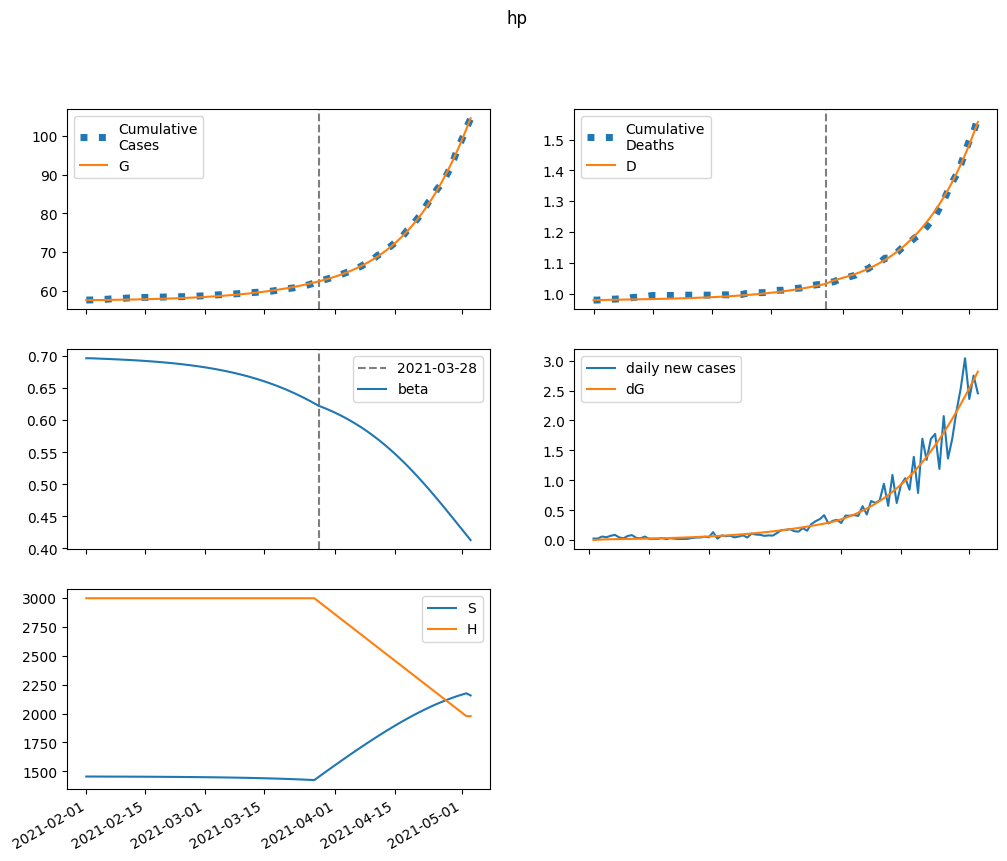

Values plotted in this chart, from the file beside it:
series, 2021-02-01, 2021-02-02, 2021-02-03, 2021-02-04, 2021-02-05, 2021-02-06, 2021-02-07, 2021-02-08, 2021-02-09, 2021-02-10, 2021-02-11, 2021-02-12, 2021-02-13, 2021-02-14, 2021-02-15, 2021-02-16, 2021-02-17, 2021-02-18, 2021-02-19, 2021-02-20, 2021-02-21, 2021-02-22, 2021-02-23
S, 1455531, 1455421, 1455320, 1455222, 1455122, 1455020, 1454913, 1454799, 1454680, 1454553, 1454418, 1454274, 1454121, 1453959, 1453786, 1453602, 1453407, 1453199, 1452977, 1452742, 1452492, 1452226, 1451943
E, 0.0, 109.5, 179.9, 228.1, 263.7, 292.6, 318.2, 342.4, 366.5, 391.2, 416.9, 444, 472.7, 503.1, 535.4, 569.7, 606.1, 644.9, 686.1, 729.8, 776.2, 825.5, 877.8
I, 134.5, 101.8, 82.64, 71.68, 65.83, 63.2, 62.67, 63.57, 65.48, 68.15, 71.42, 75.2, 79.43, 84.09, 89.15, 94.62, 100.5, 106.8, 113.5, 120.7, 128.4, 136.5, 145.2
A, 606.9, 582.6, 584.4, 602.1, 630.2, 665.3, 705.6, 750.1, 798.4, 850.3, 905.7, 964.8, 1028, 1095, 1166, 1242, 1322, 1408, 1499, 1596, 1699, 1809, 1925
IH, 0.0, 26.05, 35.24, 37, 35.92, 34.15, 32.58, 31.55, 31.1, 31.21, 31.79, 32.77, 34.08, 35.68, 37.54, 39.63, 41.93, 44.44, 47.16, 50.08, 53.21, 56.56, 60.13
IN, 6.631, 13.05, 17.66, 21.18, 24.04, 26.53, 28.81, 30.99, 33.15, 35.33, 37.58, 39.91, 42.36, 44.94, 47.67, 50.56, 53.63, 56.89, 60.37, 64.06, 67.99, 72.17, 76.63
D, 979.0, 979.0, 979.2, 979.5, 979.8, 980, 980.3, 980.5, 980.8, 981, 981.3, 981.5, 981.8, 982, 982.3, 982.6, 982.9, 983.2, 983.6, 983.9, 984.3, 984.7, 985.2
R, 0.0, 24.49, 58.53, 96.44, 135.9, 176.1, 217.1, 259.1, 302.6, 347.9, 395.4, 445.4, 498.3, 554.2, 613.6, 676.6, 743.6, 814.8, 890.6, 971.1, 1057, 1148, 1245
G, 57536, 57536, 57542, 57551, 57562, 57576, 57590, 57607, 57624, 57642, 57662, 57683, 57706, 57730, 57755, 57782, 57811, 57842, 57875, 57910, 57947, 57986, 58028
H, 2997589, 2997589, 2997589, 2997589, 2997589, 2997589, 2997589, 2997589, 2997589, 2997589, 2997589, 2997589, 2997589, 2997589, 2997589, 2997589, 2997589, 2997589, 2997589, 2997589, 2997589, 2997589, 2997589
beta, 0.6964, 0.6964, 0.6961, 0.6958, 0.6955, 0.6953, 0.695, 0.6947, 0.6944, 0.6941, 0.6937, 0.6934, 0.693, 0.6926, 0.6921, 0.6917, 0.6912, 0.6907, 0.6901, 0.6895, 0.6889, 0.6882, 0.6875
